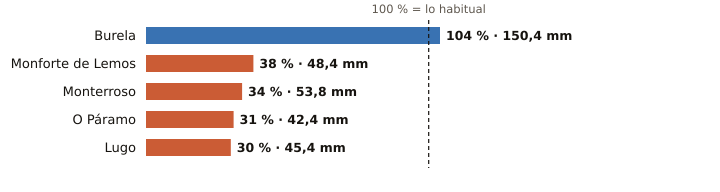

Data behind this chart, as committed beside it:
estacion, provincia, indicativo, mm_otono, referencia_mm, pct, periodo_referencia, hasta, hora
Burela, Lugo, 1347T, 150.4, 145.0, 104, 1991-2020, 2026-10-25, 7
Monforte de Lemos, Lugo, 1679A, 48.4, 128.8, 38, 1991-2020, 2026-10-25, 6
Monterroso, Lugo, 1446X, 53.8, 156.5, 34, 2006-2025, 2026-10-25, 9
O Páramo, Lugo, 1521I, 42.4, 135.1, 31, 1991-2020, 2026-10-25, 5
Lugo, Lugo, 1518A, 45.4, 148.9, 30, 1991-2020, 2026-10-25, 8
